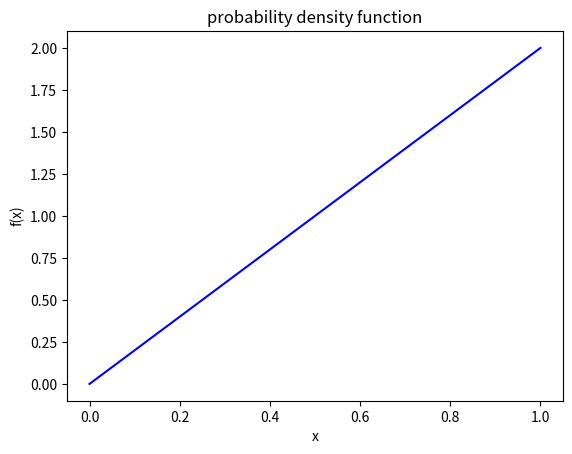

This figure's Python source:
import numpy as np  
import matplotlib.pyplot as plt  
  
# data to be plotted 
x = np.arange(0,2)  
y =2*x 
  
# plotting 
plt.ylabel("f(x)")  
plt.xlabel("x")  
plt.title("probability density function")
plt.plot(x, y, color ="blue")  
plt.show()
